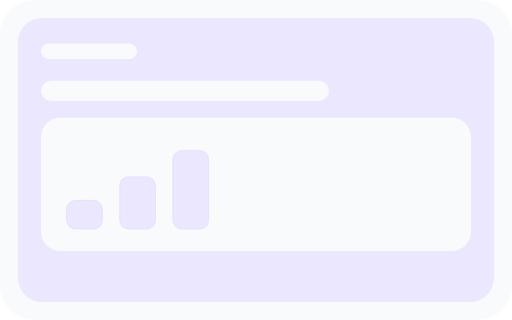
t = 0.00 s
t = 0.45 s: frame unchanged from t = 0.00 s, image omitted
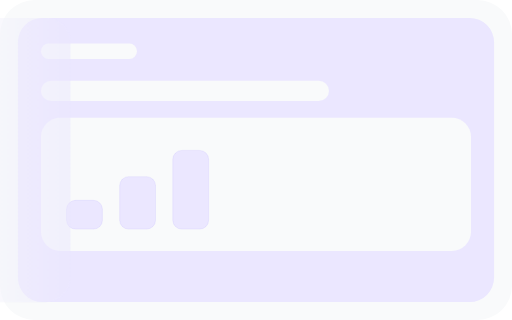
t = 0.90 s
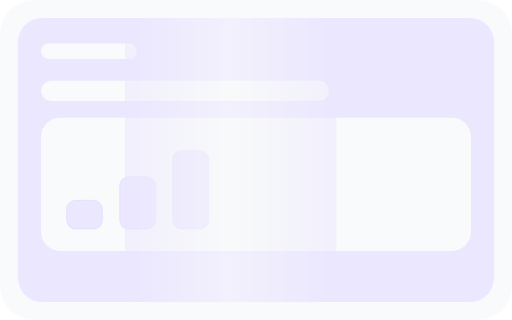
t = 1.35 s

The animated SVG that drew these frames (rendered in a browser with its animation timeline set to each time). Animation: 1 CSS @keyframes rule; one cycle of 1.80 s, repeats indefinitely.

<svg xmlns="http://www.w3.org/2000/svg" viewBox="0 0 800 500" role="img" aria-labelledby="title">
  <title id="title">Contenido de producto cargando</title>
  <defs>
    <linearGradient id="shimmer" x1="0" x2="1">
      <stop offset="0" stop-color="#EBE7FF"/>
      <stop offset=".5" stop-color="#F9FAFB"/>
      <stop offset="1" stop-color="#EBE7FF"/>
    </linearGradient>
  </defs>
  <style>
    #sweep{animation:sweep 1.8s ease-in-out infinite}
    @keyframes sweep{0%{transform:translateX(-70%)}100%{transform:translateX(70%)}}
    @media (prefers-reduced-motion:reduce){#sweep{animation:none;transform:none;opacity:.45}}
  </style>
  <rect width="800" height="500" rx="54" fill="#F9FAFB"/>
  <rect x="28" y="28" width="744" height="444" rx="38" fill="#EBE7FF"/>
  <rect x="64" y="68" width="150" height="24" rx="12" fill="#F9FAFB"/>
  <rect x="64" y="126" width="450" height="32" rx="16" fill="#F9FAFB"/>
  <rect x="64" y="184" width="672" height="208" rx="30" fill="#F9FAFB"/>
  <g fill="#EBE7FF" stroke="#6045F4" stroke-opacity=".12">
    <rect x="104" y="313" width="56" height="45" rx="14"/>
    <rect x="187" y="276" width="56" height="82" rx="14"/>
    <rect x="270" y="235" width="56" height="123" rx="14"/>
  </g>
  <rect id="sweep" x="-220" y="28" width="330" height="444" rx="38" fill="url(#shimmer)" opacity=".54"/>
</svg>
